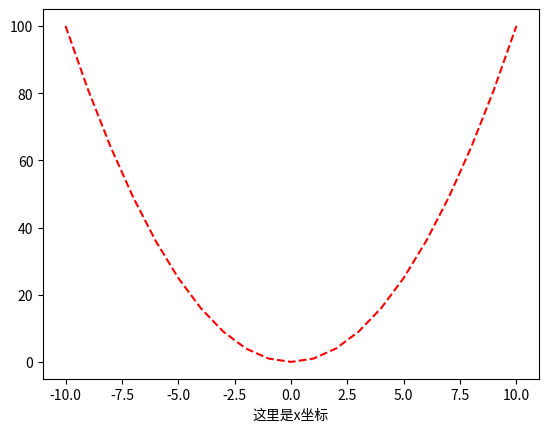

This chart was generated by the following Python code: (Note: this script raises an exception after producing the figure.)
#coding:utf-8
import matplotlib.pyplot as plt
import numpy as np
import matplotlib

myfont = matplotlib.font_manager.FontProperties(fname="msyh.ttf")


x = np.arange(-10, 11)
y = x**2
plt.plot( x, y, 'r--',label='quxian')
plt.xlabel("这里是x坐标", FontProperties=myfont)
plt.ylabel("这里是y坐标", FontProperties=myfont)
plt.grid(True)
plt.legend()
plt.show()


# plt.axis([0, 6, 0, 20])
# The axis() command in the example above takes a list of [xmin, xmax, ymin, ymax]
